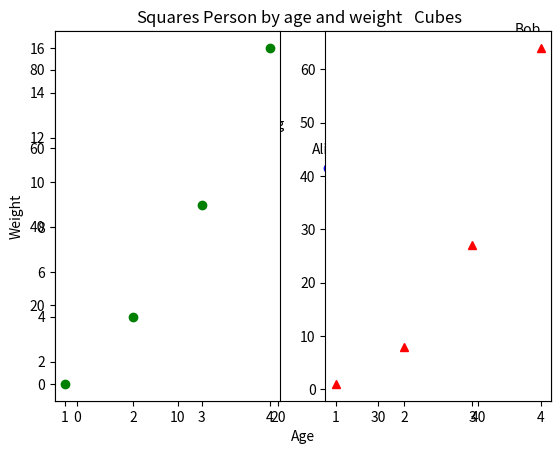
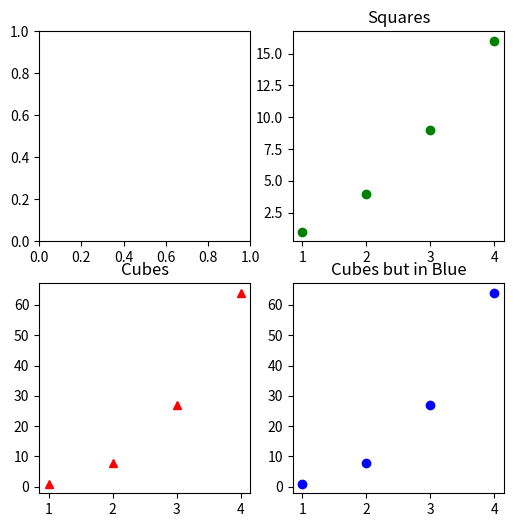
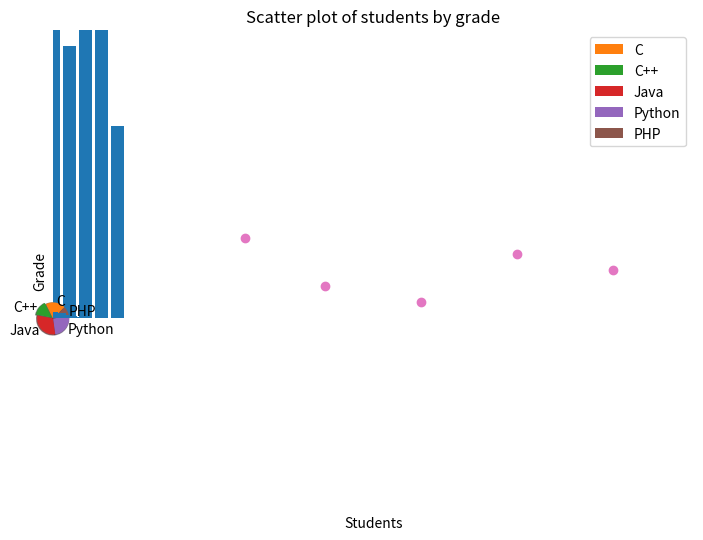

The matplotlib source for these figures, in order:
import sys
!{sys.executable} -m pip install matplotlib 

%matplotlib inline

import matplotlib as mpl
import matplotlib.pyplot as plt

import numpy as np

arr_one = np.array([5,4,3,2,1])
arr_two = np.array([1,2,3,4,5])
plt.plot(arr_one, arr_two)
plt.show()

help(plt.plot)

arr_one = np.array([10, 8, 6, 4])
plt.plot(arr_one)
plt.show()  # Uses the index of the input array as the x coordinates

arr_one = np.array([2,4,6,8,10])
arr_two = np.arange(5)
plt.title("Example plot")
plt.xlabel("X label")
plt.ylabel("Y label")
plt.plot(arr_one, arr_two)
plt.show()

# Line 1
arr_one = np.array([2,4,6,8,10])
arr_two = np.arange(5)
arr_two += 5
plt.plot(arr_one, arr_two, 'ro')   # Plot with red circles

# Line 2
arr_three = np.array([2,4,6,8,10])
arr_four = np.arange(5)
arr_four += 7
plt.plot(arr_three, arr_four, 'bo') # Plot with blue circles

plt.title("Example plot")
plt.xlabel("X label")
plt.ylabel("Y label")

plt.show()

names = ['James T Kirk', 'Jean-Luc Picard', 'Benjamin Sisko', 'Kathryn Janeway', 'Jonathan Archer', 'Gabriel Lorca', 'Saru']
ranking = [7, 1, 2, 3, 6, 5, 4]

# Create structure aray with all zeros
star_trek_captains = np.zeros(7, dtype={'names': ('name', 'ranking'), 'formats': ('U15', 'i4')})

# Populate with data!
star_trek_captains['name'] = names
star_trek_captains['ranking'] = ranking

# Sort based on my very biased ranking!
star_trek_captains = np.sort(star_trek_captains, order='ranking')

print(star_trek_captains)
print(star_trek_captains.shape)    # row X col
print(star_trek_captains.ndim)     # num of dimensions

# Line 1
name = ['Alice', 'Bob', 'Cathy', 'Doug']
age = [25, 45, 37, 19]
weight = [55.0, 85.5, 68.0, 61.5]
data = np.zeros(4, dtype={'names':('name', 'age', 'weight'),
                          'formats':('U10', 'i4', 'f8')})

data['name'] = name
data['age'] = age
data['weight'] = weight

plt.plot(data['age'],data['weight'],'bo')

for val in data:

    label = f'{val["name"]}'

    plt.annotate(label, # this is the text
                 (val['age'],val['weight']), # this is the point to label
                 textcoords="offset points", # how to position the text
                 xytext=(0,10), # distance from text to points (x,y)
                 ha='center') # horizontal alignment can be left, right or center


plt.title("Person by age and weight")
plt.xlabel("Age")
plt.ylabel("Weight")

plt.show()

help(plt.annotate)

x = np.arange(1,5)
y = x**3

plt.subplot(1,2,1)
plt.plot([1,2,3,4],[1,4,9,16],'go')
plt.title("Squares")

plt.subplot(1,2,2)
plt.plot(x,y,'r^')
plt.title("Cubes")

plt.show()

x = np.arange(1,5)
y = x**3
fig, ax = plt.subplots(nrows=2, ncols=2, figsize=(6,6))
ax[0,1].plot([1,2,3,4],[1,4,9,16],'go')
ax[1,0].plot(x,y,'r^')
ax[0,1].set_title("Squares")
ax[1,0].set_title("Cubes")
ax[1, 1].plot(x,y,'bo')
ax[1,1].set_title("Cubes but in Blue")

plt.show()

figure = plt.figure()
ax = figure.add_axes([0,0,1,1])
languages = ['C', 'C++', 'Java', 'Python', 'PHP']
students = [23, 17, 35, 29, 12]
ax.bar(languages,students)
plt.title('Students Language Preference')
plt.xlabel('Languages')
plt.ylabel('Students')
plt.show()

languages = ['C', 'C++', 'Java', 'Python', 'PHP']
students = [23, 17, 35, 29, 12]
explode = [0,0.1,0,0,0]
plt.pie(students,explode=explode,labels=languages,shadow=True,startangle=45)
plt.axis('equal')
plt.legend(languages)
plt.show()

np.random.seed(42)
x = np.random.normal(size=1000)
plt.hist(x, density=True, bins=30)  # `density=False` would make counts
plt.ylabel('Probability')
plt.xlabel('Data')

grade = [1, 2, 3, 4, 5]
students = [23, 17, 35, 29, 12]
plt.xlim(0,40)  # Set limits of x and y
plt.ylim(0,6)
plt.scatter(students,grade)
plt.title('Scatter plot of students by grade')
plt.xlabel('Students')
plt.ylabel('Grade')
plt.show()

